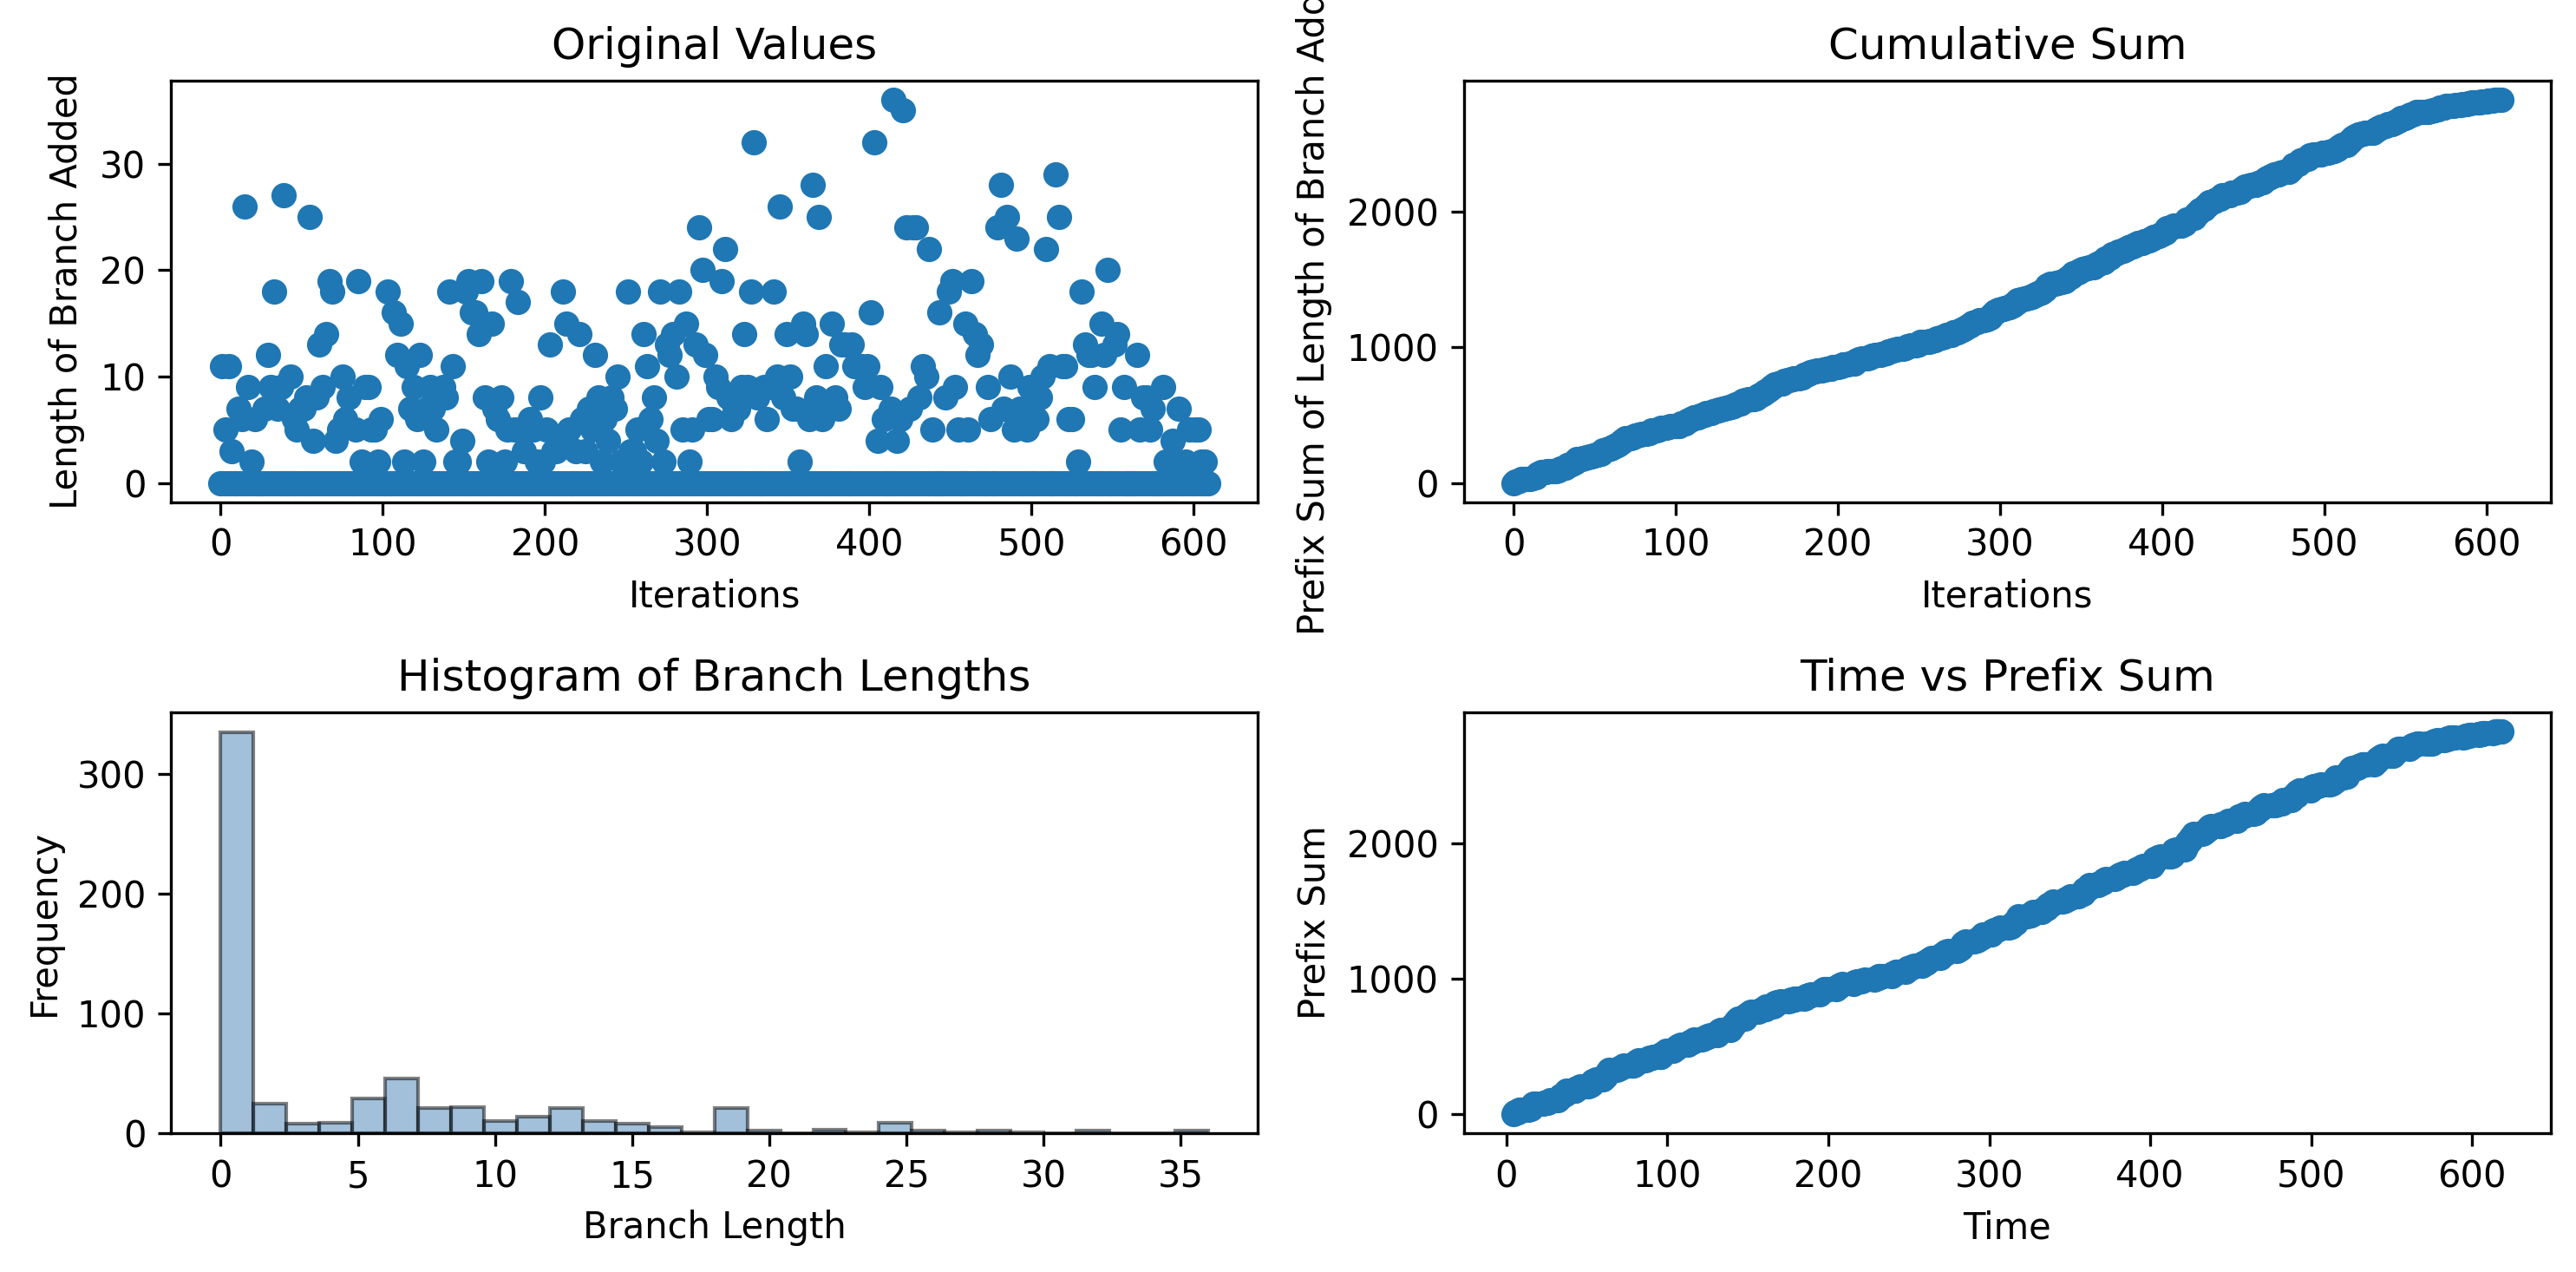

Data behind this chart, as committed beside it:
0, 11, 0, 5, 0, 11, 0, 3, 0, 0, 0, 7, 0, 6, 0, 26, 0, 9, 0, 2, 0, 6, 0, 0
4.405, 4.906, 5.616, 6.118, 6.841, 6.841, 7.583, 8.052, 8.803, 8.803, 13.6, 14.13, 14.92, 14.93, 15.72, 16.21, 16.97, 16.97, 17.74, 17.74, 22.56, 23.14, 23.85, 23.85
